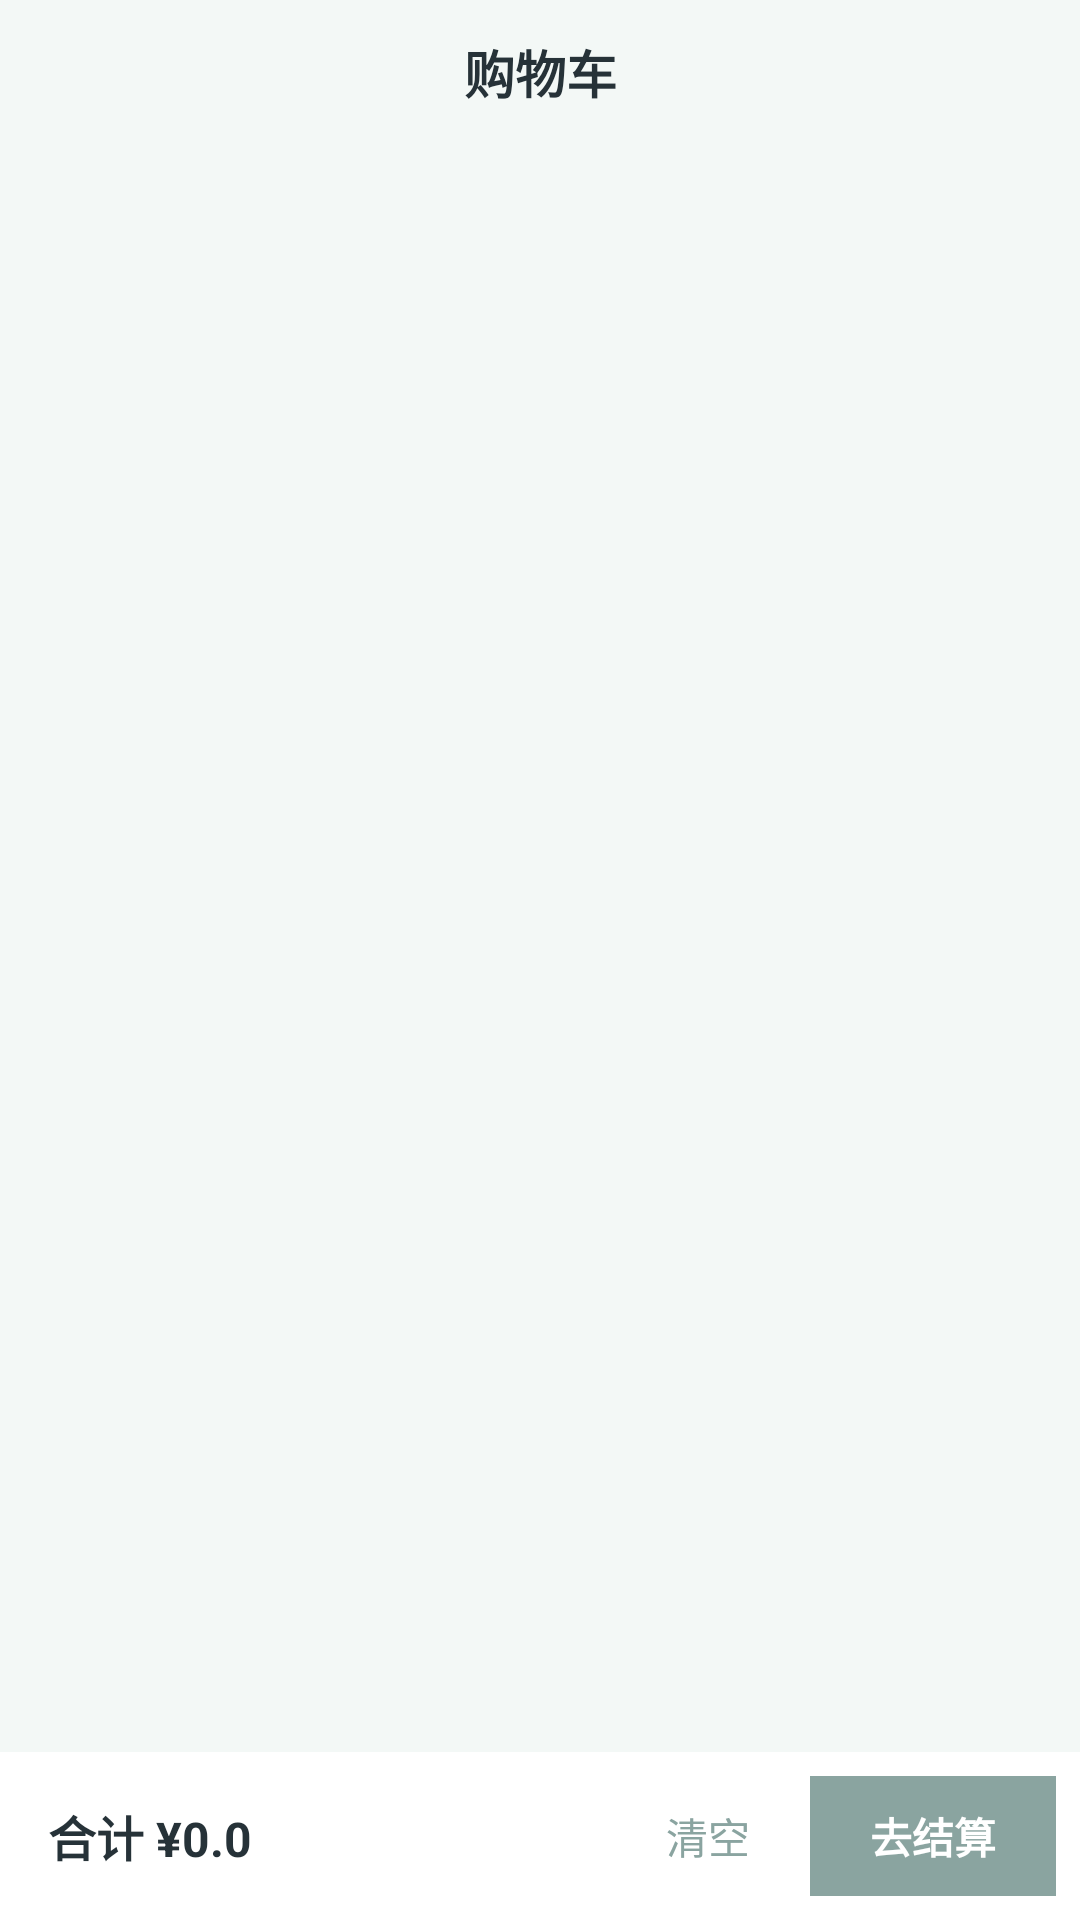

Reconstruct the res/layout file that produces this screen, plus the resources it refers to.
<!-- AndroidManifest.xml: application theme Theme.CampusCanteen -->
<!-- res/layout/fragment_cart.xml -->
<?xml version="1.0" encoding="utf-8"?>
<LinearLayout xmlns:android="http://schemas.android.com/apk/res/android"
    android:layout_width="match_parent"
    android:layout_height="match_parent"
    android:orientation="vertical"
    android:background="?android:attr/colorBackground">

    
    <TextView
        android:layout_width="match_parent"
        android:layout_height="48dp"
        android:gravity="center"
        android:text="@string/tab_cart"
        android:textColor="?android:attr/textColorPrimary"
        android:textSize="17sp"
        android:textStyle="bold" />

    
    <FrameLayout
        android:layout_width="match_parent"
        android:layout_height="0dp"
        android:layout_weight="1">

        <androidx.recyclerview.widget.RecyclerView
            android:id="@+id/rv_cart"
            android:layout_width="match_parent"
            android:layout_height="match_parent"
            android:clipToPadding="false"
            android:paddingBottom="16dp" />

        
        <TextView
            android:id="@+id/tv_cart_empty"
            android:layout_width="wrap_content"
            android:layout_height="wrap_content"
            android:layout_gravity="center"
            android:text="@string/cart_placeholder"
            android:textColor="?android:attr/textColorSecondary"
            android:textSize="15sp"
            android:visibility="gone" />
    </FrameLayout>

    
    <LinearLayout
        android:id="@+id/ll_cart_bottom"
        android:layout_width="match_parent"
        android:layout_height="56dp"
        android:background="?attr/colorSurface"
        android:gravity="center_vertical"
        android:orientation="horizontal"
        android:paddingStart="16dp"
        android:paddingEnd="8dp">

        <TextView
            android:id="@+id/tv_cart_total"
            android:layout_width="0dp"
            android:layout_height="wrap_content"
            android:layout_weight="1"
            android:text="@string/cart_total_default"
            android:textColor="?android:attr/textColorPrimary"
            android:textSize="16sp"
            android:textStyle="bold" />

        
        <TextView
            android:id="@+id/btn_clear_cart"
            android:layout_width="wrap_content"
            android:layout_height="40dp"
            android:layout_marginEnd="8dp"
            android:gravity="center"
            android:minWidth="48dp"
            android:paddingHorizontal="12dp"
            android:text="@string/cart_clear"
            android:textColor="?android:attr/textColorSecondary"
            android:textSize="14sp" />

        <TextView
            android:id="@+id/btn_checkout"
            android:layout_width="wrap_content"
            android:layout_height="40dp"
            android:background="?android:attr/textColorSecondary"
            android:gravity="center"
            android:paddingHorizontal="20dp"
            android:text="@string/cart_checkout"
            android:textColor="?attr/colorOnPrimary"
            android:textSize="14sp"
            android:textStyle="bold" />
    </LinearLayout>
</LinearLayout>
<!-- resources referenced by this layout -->
<resources>
  <string name="cart_checkout">去结算</string>
  <string name="cart_clear">清空</string>
  <string name="cart_placeholder">购物车空荡荡，先去逛一逛</string>
  <string name="cart_total_default">合计 ¥0.0</string>
  <string name="tab_cart">购物车</string>
  <style name="Theme.CampusCanteen" parent="Theme.MaterialComponents.DayNight.NoActionBar">
          
          <item name="colorPrimary">@color/primary</item>
          <item name="colorPrimaryVariant">@color/primary_dark</item>
          <item name="colorPrimaryLight">@color/primary_light</item>
          
          <item name="colorOnPrimary">@color/white</item>
          <item name="colorSecondary">@color/accent</item>
  
          
          <item name="android:colorBackground">@color/bg_page</item>
          <item name="android:textColorPrimary">@color/text_main</item>
          <item name="android:textColorSecondary">@color/text_gray</item>
          
          <item name="colorSurface">@color/surface</item>
  
          
          <item name="android:statusBarColor">@color/bg_page</item>
          <item name="android:windowLightStatusBar">true</item>
      </style>
  <color name="primary">#45B29D</color>
  <color name="primary_dark">#37998A</color>
  <color name="primary_light">#CBE9E2</color>
  <color name="white">#FFFFFF</color>
  <color name="accent">#45B29D</color>
  <color name="bg_page">#F3F8F6</color>
  <color name="text_main">#263238</color>
  <color name="text_gray">#8AA4A0</color>
  <color name="surface">#FFFFFF</color>
</resources>
